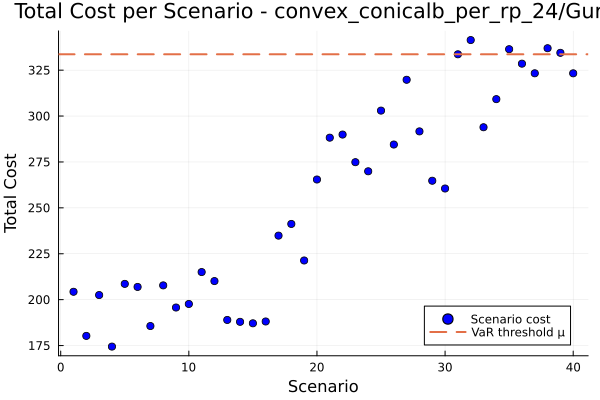

The file beside this chart, header and first rows:
id, scenario, probability, solution, total_cost
1, 1, 0.025, , 204.3
2, 2, 0.025, , 180.3
3, 3, 0.025, , 202.5
4, 4, 0.025, , 174.4
5, 5, 0.025, , 208.6
6, 6, 0.025, , 206.9
7, 7, 0.025, , 185.6
8, 8, 0.025, , 207.8
9, 9, 0.025, , 195.7
10, 10, 0.025, , 197.6
11, 11, 0.025, , 215
12, 12, 0.025, , 210.1
13, 13, 0.025, , 189
14, 14, 0.025, , 187.9
15, 15, 0.025, , 187.1
16, 16, 0.025, , 188.1
17, 17, 0.025, , 234.9
18, 18, 0.025, , 241.2
19, 19, 0.025, , 221.3
20, 20, 0.025, , 265.4
21, 21, 0.025, , 288.2
22, 22, 0.025, , 289.9
23, 23, 0.025, , 274.9
24, 24, 0.025, , 269.9
25, 25, 0.025, , 303
26, 26, 0.025, , 284.5
27, 27, 0.025, , 319.8
28, 28, 0.025, , 291.6
29, 29, 0.025, , 264.8
30, 30, 0.025, , 260.5
31, 31, 0.025, , 333.6
32, 32, 0.025, , 341.4
33, 33, 0.025, , 293.9
34, 34, 0.025, , 309.2
35, 35, 0.025, , 336.4
36, 36, 0.025, , 328.5
37, 37, 0.025, , 323.3
38, 38, 0.025, , 336.9
39, 39, 0.025, , 334.4
40, 40, 0.025, , 323.3
